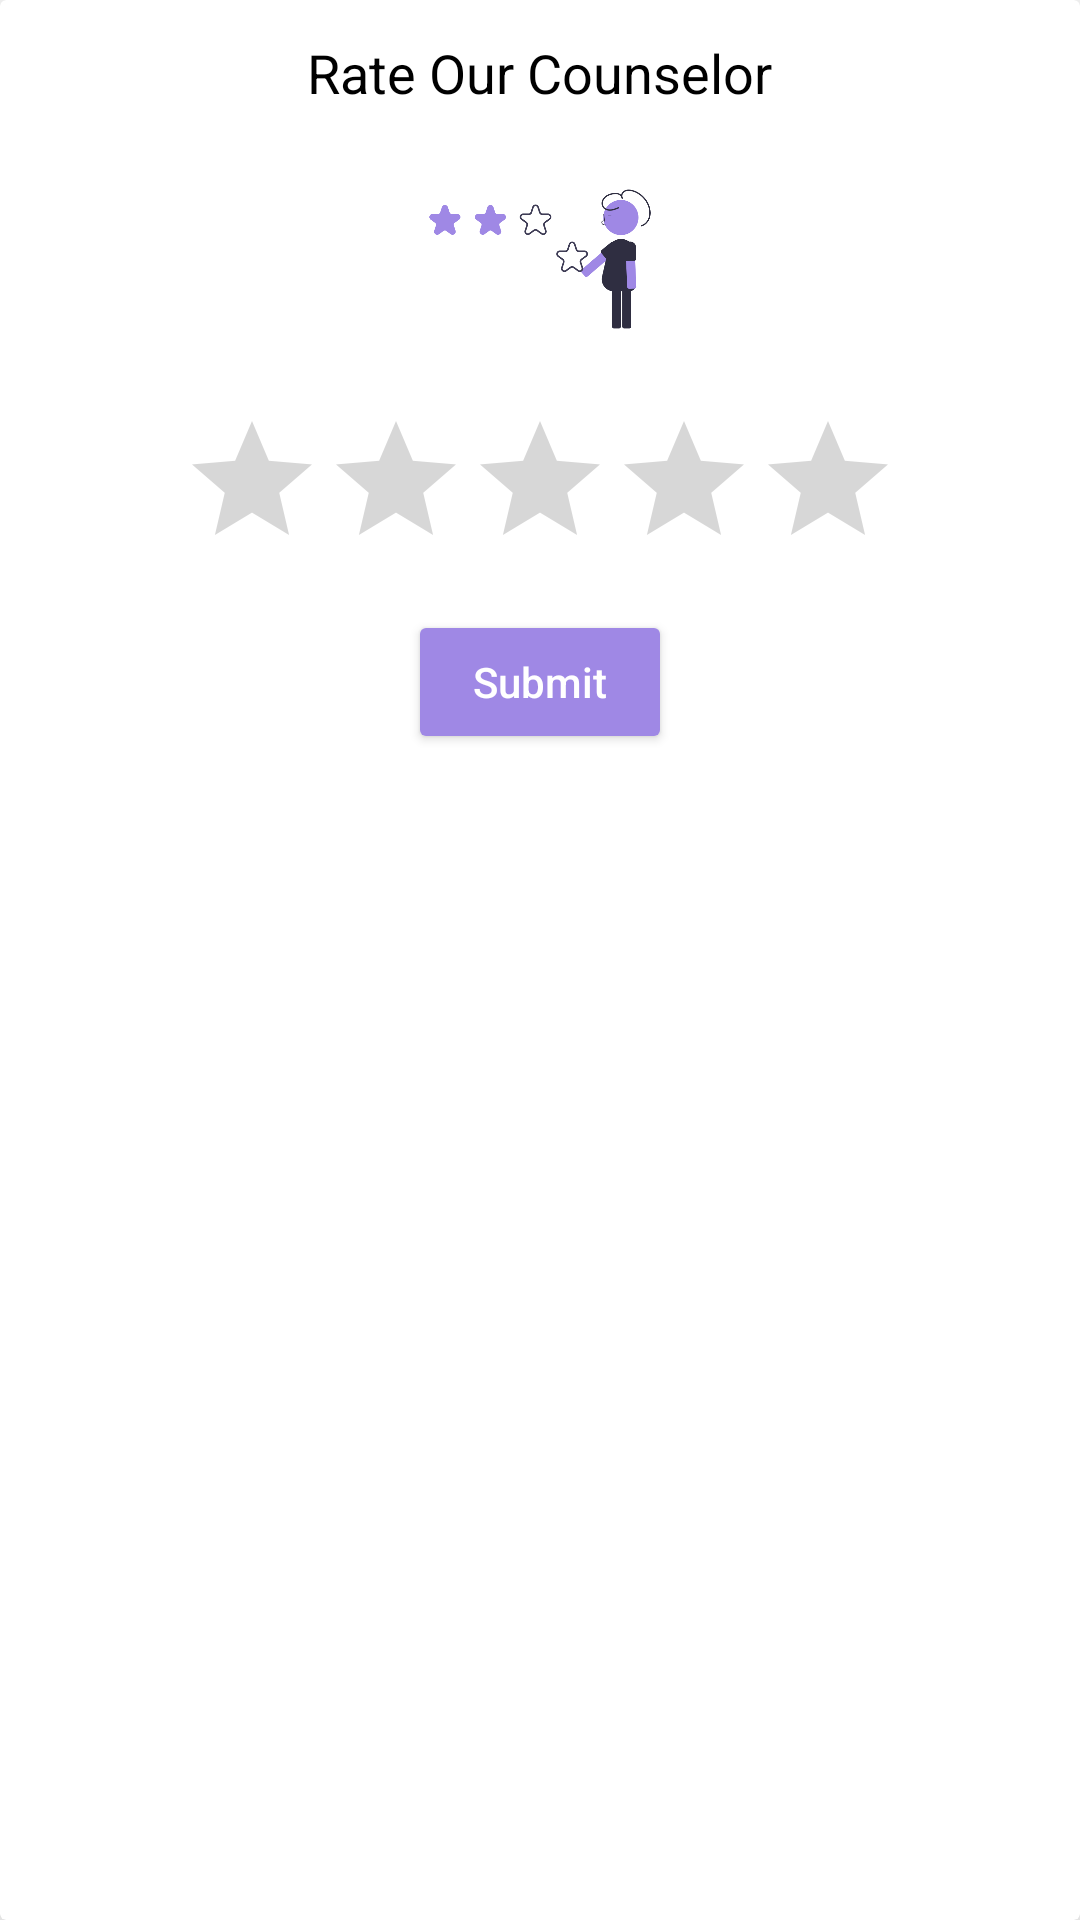

Reconstruct the res/layout file that produces this screen, plus the resources it refers to.
<!-- AndroidManifest.xml: application theme Theme.MyCareer -->
<!-- res/layout/bottom_sheet_dialog.xml -->
<?xml version="1.0" encoding="utf-8"?>
<androidx.cardview.widget.CardView xmlns:android="http://schemas.android.com/apk/res/android"
    android:layout_width="match_parent"
    xmlns:app="http://schemas.android.com/apk/res-auto"
    android:backgroundTint="@color/white"
    app:cardElevation="30sp"
    android:layout_height="wrap_content">

    <LinearLayout
        android:layout_width="match_parent"
        android:layout_height="wrap_content"
        android:layout_margin="2dp"
        android:orientation="vertical"
        android:gravity="center"
        >

        <TextView
            android:id="@+id/tv_type"
            android:layout_width="wrap_content"
            android:layout_height="wrap_content"
            android:layout_marginTop="10dp"
            android:layout_toRightOf="@id/iv_image"
            android:text="Rate Our Counselor"
            android:textColor="@color/black"
            android:textSize="18sp"/>

        <ImageView
            android:id="@+id/iv_image"
            android:layout_width="100dp"
            android:layout_height="100dp"
            android:layout_marginStart="10dp"
            android:layout_marginEnd="10dp"
            android:src="@drawable/dialog_box_rating"/>
        <LinearLayout
            android:layout_width="wrap_content"
            android:layout_height="wrap_content"
            >

            <RatingBar
                android:id="@+id/rBar"
                android:layout_width="match_parent"
                android:layout_height="wrap_content"
                />

        </LinearLayout>

        <LinearLayout
            android:layout_width="match_parent"
            android:layout_height="wrap_content"
            android:layout_below="@id/iv_image"
            android:gravity="center"
            android:orientation="horizontal">

            <androidx.appcompat.widget.AppCompatButton
                android:id="@+id/btn_submit"
                android:layout_width="wrap_content"
                android:layout_height="wrap_content"
                android:layout_marginStart="10dp"
                android:layout_marginTop="10sp"
                android:layout_marginEnd="10dp"
                android:layout_marginBottom="10dp"
                android:elevation="20sp"
                android:paddingLeft="20sp"
                android:backgroundTint="@color/third_color"
                android:paddingRight="20sp"
                android:text="Submit"
                android:textAllCaps="false"
                android:textColor="@color/white" />


        </LinearLayout>

    </LinearLayout>

</androidx.cardview.widget.CardView>
<!-- resources referenced by this layout -->
<resources>
  <color name="black">#FF000000</color>
  <color name="third_color">#9f88e5</color>
  <color name="white">#FFFFFFFF</color>
  <!-- drawable dialog_box_rating: png bitmap (drawable, 23260 bytes) -->
  <style name="Theme.MyCareer" parent="Theme.MaterialComponents.DayNight.DarkActionBar">
          
          <item name="colorPrimary">@color/second_color</item>
          <item name="colorPrimaryVariant">@color/fifth_color</item>
          <item name="colorOnPrimary">@color/white</item>
          
          <item name="colorSecondary">@color/second_color</item>
          <item name="colorSecondaryVariant">@color/teal_700</item>
          <item name="colorOnSecondary">@color/black</item>
          
          <item name="android:statusBarColor" tools:targetApi="l">?attr/colorPrimary</item>
          
          
  
      </style>
  <color name="second_color">#51C3FE</color>
  <color name="fifth_color">#53C5C7</color>
  <color name="teal_700">#FF018786</color>
</resources>
